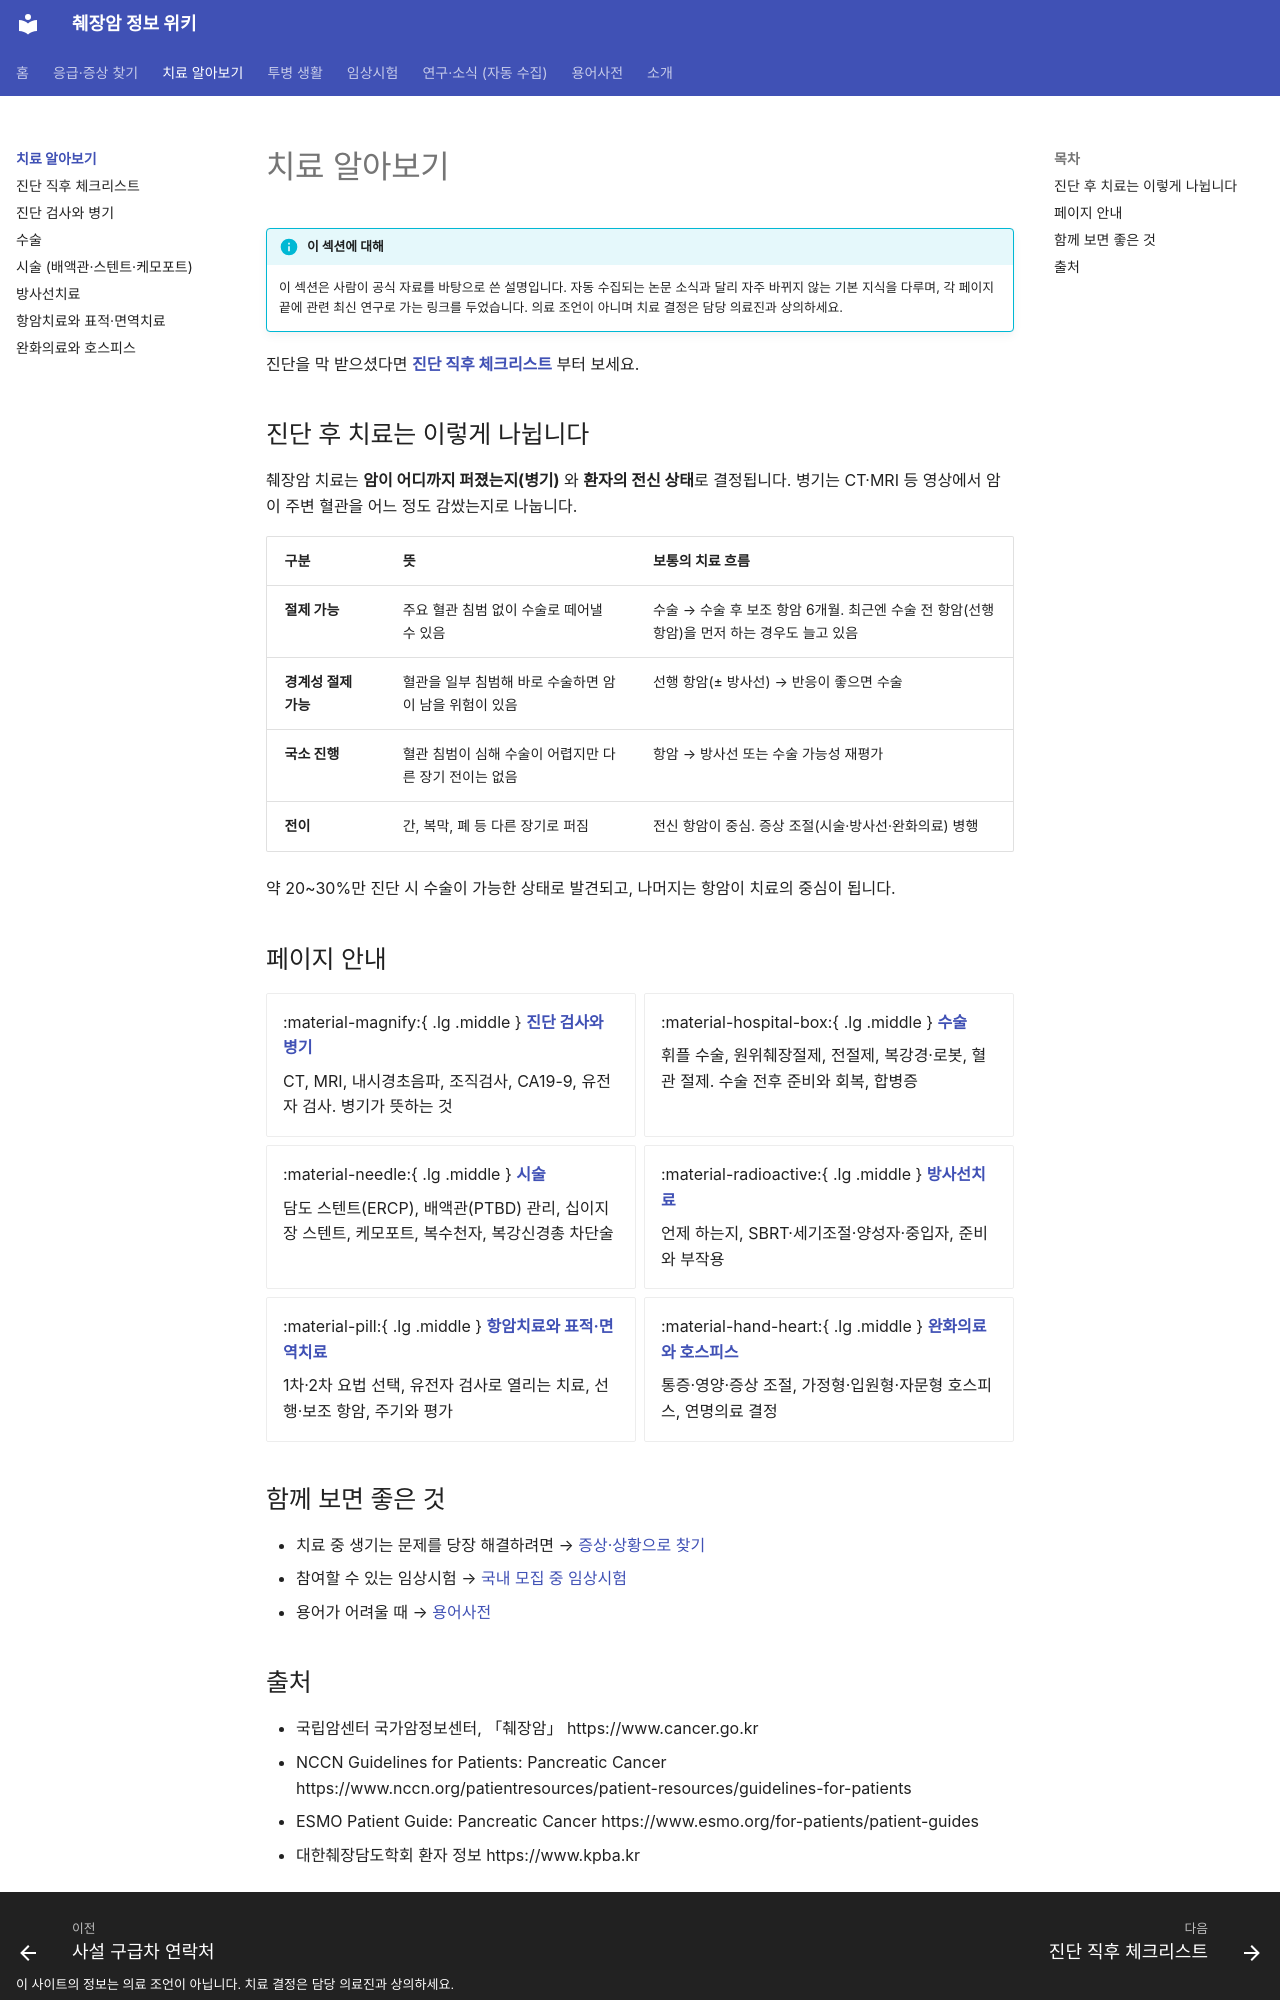

repository: hizorro88-rgb/papersearcher · page: guides/treatment/index.html · generator: mkdocs · copyright: 이 사이트의 정보는 의료 조언이 아닙니다. 치료 결정은 담당 의료진과 상의하세요.

---
search:
  boost: 4
title: 치료 알아보기
description: 췌장암 진단부터 수술, 시술(배액관·스텐트), 방사선, 항암, 완화의료까지 병기별 치료 흐름을 환자·보호자 눈높이로 설명
comments: true
---

# 치료 알아보기

!!! info "이 섹션에 대해"
    이 섹션은 사람이 공식 자료를 바탕으로 쓴 설명입니다. 자동 수집되는 논문 소식과 달리 자주 바뀌지 않는 기본 지식을 다루며, 각 페이지 끝에 관련 최신 연구로 가는 링크를 두었습니다. 의료 조언이 아니며 치료 결정은 담당 의료진과 상의하세요.

진단을 막 받으셨다면 **[진단 직후 체크리스트](../start-here.md)** 부터 보세요.

## 진단 후 치료는 이렇게 나뉩니다

췌장암 치료는 **암이 어디까지 퍼졌는지(병기)** 와 **환자의 전신 상태**로 결정됩니다. 병기는 CT·MRI 등 영상에서 암이 주변 혈관을 어느 정도 감쌌는지로 나눕니다.

| 구분 | 뜻 | 보통의 치료 흐름 |
|---|---|---|
| **절제 가능** | 주요 혈관 침범 없이 수술로 떼어낼 수 있음 | 수술 → 수술 후 보조 항암 6개월. 최근엔 수술 전 항암(선행 항암)을 먼저 하는 경우도 늘고 있음 |
| **경계성 절제 가능** | 혈관을 일부 침범해 바로 수술하면 암이 남을 위험이 있음 | 선행 항암(± 방사선) → 반응이 좋으면 수술 |
| **국소 진행** | 혈관 침범이 심해 수술이 어렵지만 다른 장기 전이는 없음 | 항암 → 방사선 또는 수술 가능성 재평가 |
| **전이** | 간, 복막, 폐 등 다른 장기로 퍼짐 | 전신 항암이 중심. 증상 조절(시술·방사선·완화의료) 병행 |

약 20~30%만 진단 시 수술이 가능한 상태로 발견되고, 나머지는 항암이 치료의 중심이 됩니다.

## 페이지 안내

<div class="grid cards" markdown>

- :material-magnify:{ .lg .middle } **[진단 검사와 병기](diagnosis-staging.md)**

    CT, MRI, 내시경초음파, 조직검사, CA19-9, 유전자 검사. 병기가 뜻하는 것

- :material-hospital-box:{ .lg .middle } **[수술](surgery.md)**

    휘플 수술, 원위췌장절제, 전절제, 복강경·로봇, 혈관 절제. 수술 전후 준비와 회복, 합병증

- :material-needle:{ .lg .middle } **[시술](procedures.md)**

    담도 스텐트(ERCP), 배액관(PTBD) 관리, 십이지장 스텐트, 케모포트, 복수천자, 복강신경총 차단술

- :material-radioactive:{ .lg .middle } **[방사선치료](radiation.md)**

    언제 하는지, SBRT·세기조절·양성자·중입자, 준비와 부작용

- :material-pill:{ .lg .middle } **[항암치료와 표적·면역치료](chemotherapy.md)**

    1차·2차 요법 선택, 유전자 검사로 열리는 치료, 선행·보조 항암, 주기와 평가

- :material-hand-heart:{ .lg .middle } **[완화의료와 호스피스](palliative.md)**

    통증·영양·증상 조절, 가정형·입원형·자문형 호스피스, 연명의료 결정

</div>

## 함께 보면 좋은 것

- 치료 중 생기는 문제를 당장 해결하려면 → [증상·상황으로 찾기](../emergency/find-by-symptom.md)
- 참여할 수 있는 임상시험 → [국내 모집 중 임상시험](../../_generated/trials/index.md)
- 용어가 어려울 때 → [용어사전](../glossary.md)
